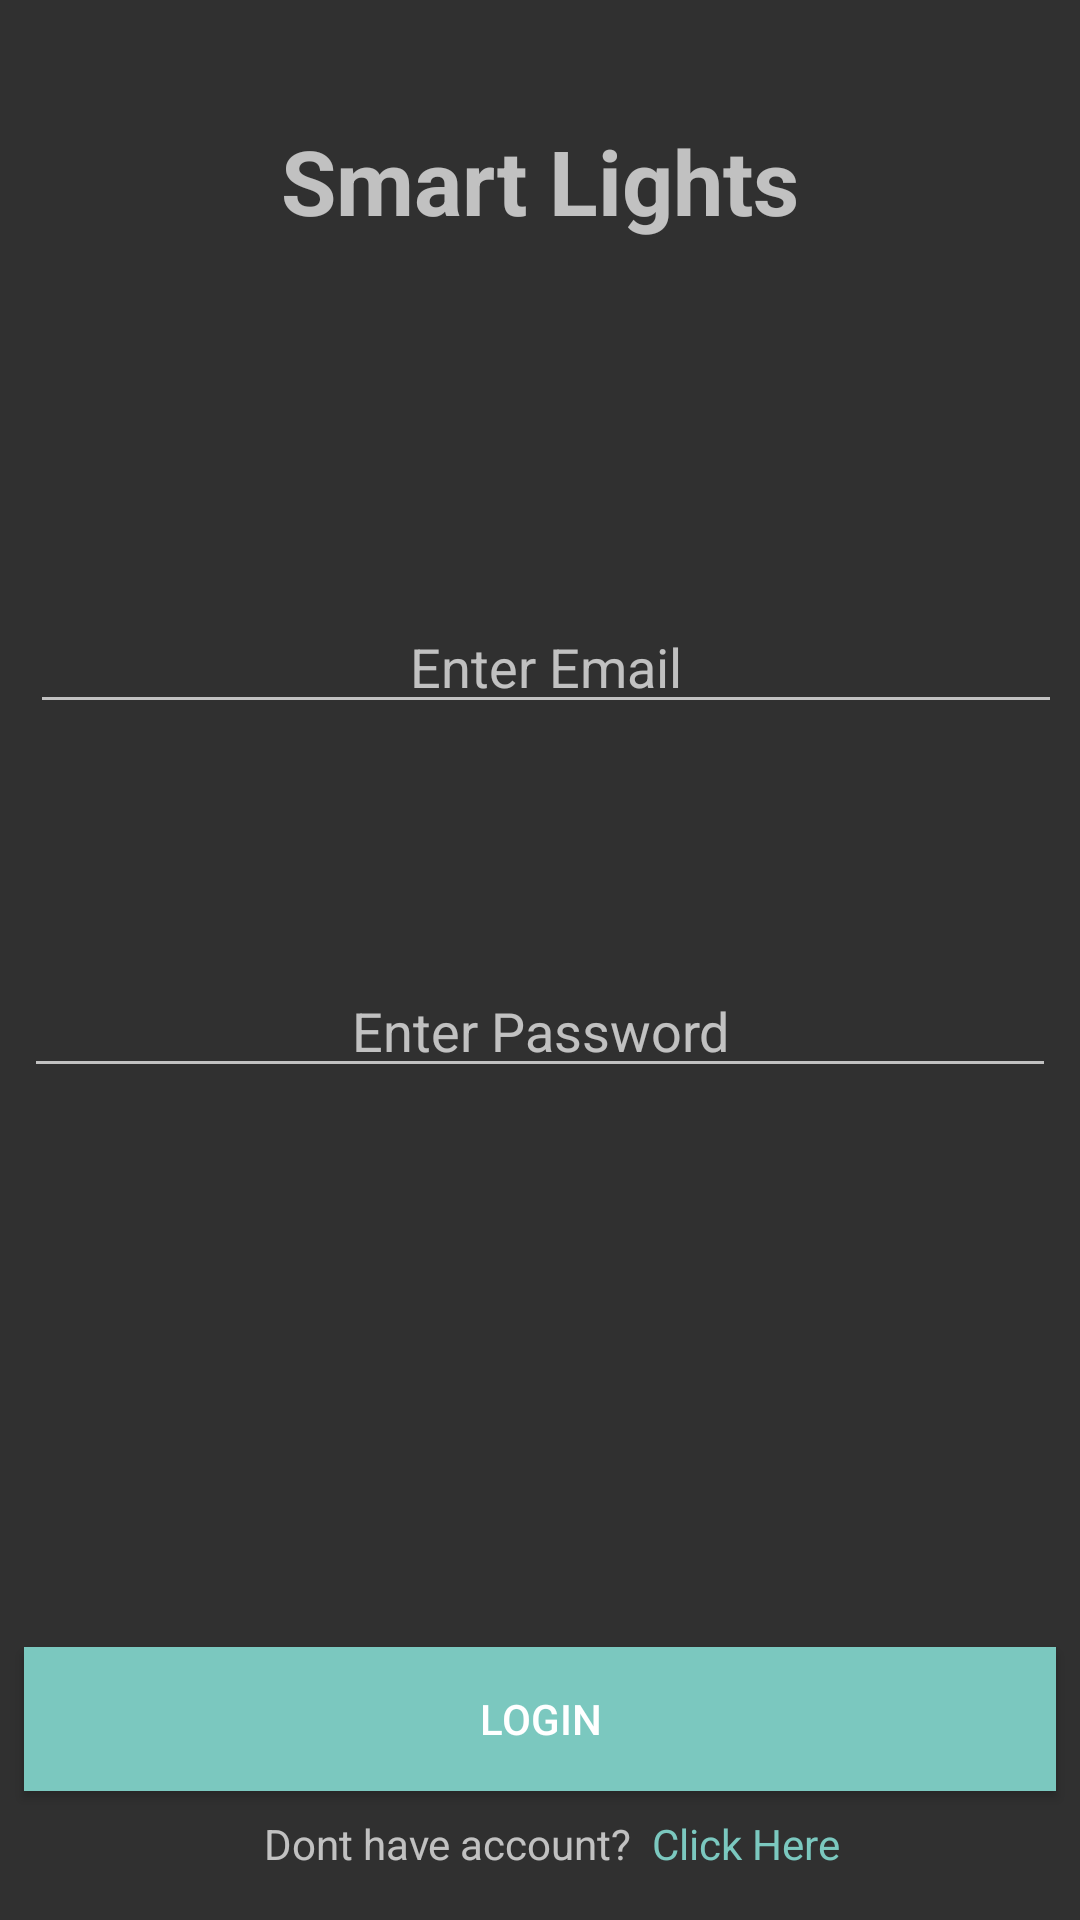

Write the Android layout XML for this screen, with the resource values it uses.
<!-- AndroidManifest.xml: application theme AppTheme -->
<!-- res/layout/activity_login_page.xml -->
<?xml version="1.0" encoding="utf-8"?>
<android.support.constraint.ConstraintLayout xmlns:android="http://schemas.android.com/apk/res/android"
    xmlns:app="http://schemas.android.com/apk/res-auto"
    xmlns:tools="http://schemas.android.com/tools"
    android:layout_width="match_parent"
    android:layout_height="match_parent"
    tools:context="com.example.seniordesign.smartlighthub.View.LoginPage">

    <EditText
        android:id="@+id/emailField"
        android:layout_width="344dp"
        android:layout_height="wrap_content"
        android:layout_marginLeft="8dp"
        android:layout_marginTop="200dp"
        android:ems="10"
        android:hint="Enter Email"
        android:inputType="textPersonName"
        android:textAlignment="center"
        app:layout_constraintHorizontal_bias="0.75"
        app:layout_constraintLeft_toLeftOf="@+id/passwordField"
        app:layout_constraintRight_toRightOf="@+id/passwordField"
        app:layout_constraintTop_toTopOf="parent"
        android:layout_marginStart="8dp" />

    <EditText
        android:id="@+id/passwordField"
        android:layout_width="0dp"
        android:layout_height="wrap_content"
        android:layout_marginLeft="8dp"
        android:layout_marginRight="8dp"
        android:layout_marginTop="80dp"
        android:ems="10"
        android:hint="Enter Password"
        android:inputType="textPassword"
        android:textAlignment="center"
        app:layout_constraintLeft_toLeftOf="parent"
        app:layout_constraintRight_toRightOf="parent"
        app:layout_constraintTop_toBottomOf="@+id/emailField"
        app:layout_constraintHorizontal_bias="0.0"
        android:layout_marginStart="8dp"
        android:layout_marginEnd="8dp" />

    <Button
        android:id="@+id/enterApp"
        android:layout_width="0dp"
        android:layout_height="wrap_content"
        android:layout_marginLeft="8dp"
        android:layout_marginRight="8dp"
        android:background="#7BC8BF"
        android:text="Login"
        app:layout_constraintLeft_toLeftOf="parent"
        app:layout_constraintRight_toRightOf="parent"
        app:layout_constraintHorizontal_bias="0.0"
        android:layout_marginStart="8dp"
        android:layout_marginEnd="8dp"
        android:layout_marginBottom="8dp"
        app:layout_constraintBottom_toTopOf="@+id/textView" />


    <TextView
        android:id="@+id/editText"
        android:layout_width="240dp"
        android:layout_height="50dp"
        android:layout_marginLeft="8dp"
        android:layout_marginRight="8dp"
        android:layout_marginTop="40dp"
        android:clickable="false"
        android:ems="10"
        android:focusable="false"
        android:focusableInTouchMode="false"
        android:inputType="textPersonName"
        android:text="Smart Lights"
        android:textAlignment="center"
        android:textAllCaps="true"
        android:textSize="30sp"
        android:textStyle="bold"
        app:layout_constraintLeft_toLeftOf="parent"
        app:layout_constraintRight_toRightOf="parent"
        app:layout_constraintTop_toTopOf="parent"
        android:layout_marginStart="8dp"
        android:layout_marginEnd="8dp" />



    <TextView
    android:id="@+id/textView"
    android:layout_width="129dp"
    android:layout_height="17dp"
    android:text="Dont have account? "
    android:layout_marginLeft="88dp"
    app:layout_constraintLeft_toLeftOf="parent"
    app:layout_constraintRight_toLeftOf="@+id/signUpButton"
    android:layout_marginRight="8dp"
    app:layout_constraintHorizontal_bias="0.0"
        app:layout_constraintBottom_toBottomOf="parent"
        android:layout_marginBottom="18dp"
        tools:layout_editor_absoluteY="476dp" />

    <TextView
        android:id="@+id/signUpButton"
        android:layout_width="wrap_content"
        android:layout_height="wrap_content"
        android:layout_marginRight="80dp"
        android:clickable="true"
        android:text="Click Here"
        android:textColor="@color/colorAccent"
        app:layout_constraintBaseline_toBaselineOf="@+id/textView"
        app:layout_constraintRight_toRightOf="parent" />


</android.support.constraint.ConstraintLayout>
<!-- resources referenced by this layout -->
<resources>
  <color name="colorAccent">#7bc8bf</color>
  <style name="AppTheme" parent="Theme.AppCompat">
          
          <item name="colorPrimary">@color/colorPrimary</item>
          <item name="colorPrimaryDark">@color/colorPrimaryDark</item>
          <item name="colorAccent">@color/colorAccent</item>
      </style>
  <color name="colorPrimary">#282828</color>
  <color name="colorPrimaryDark">#000000</color>
</resources>
